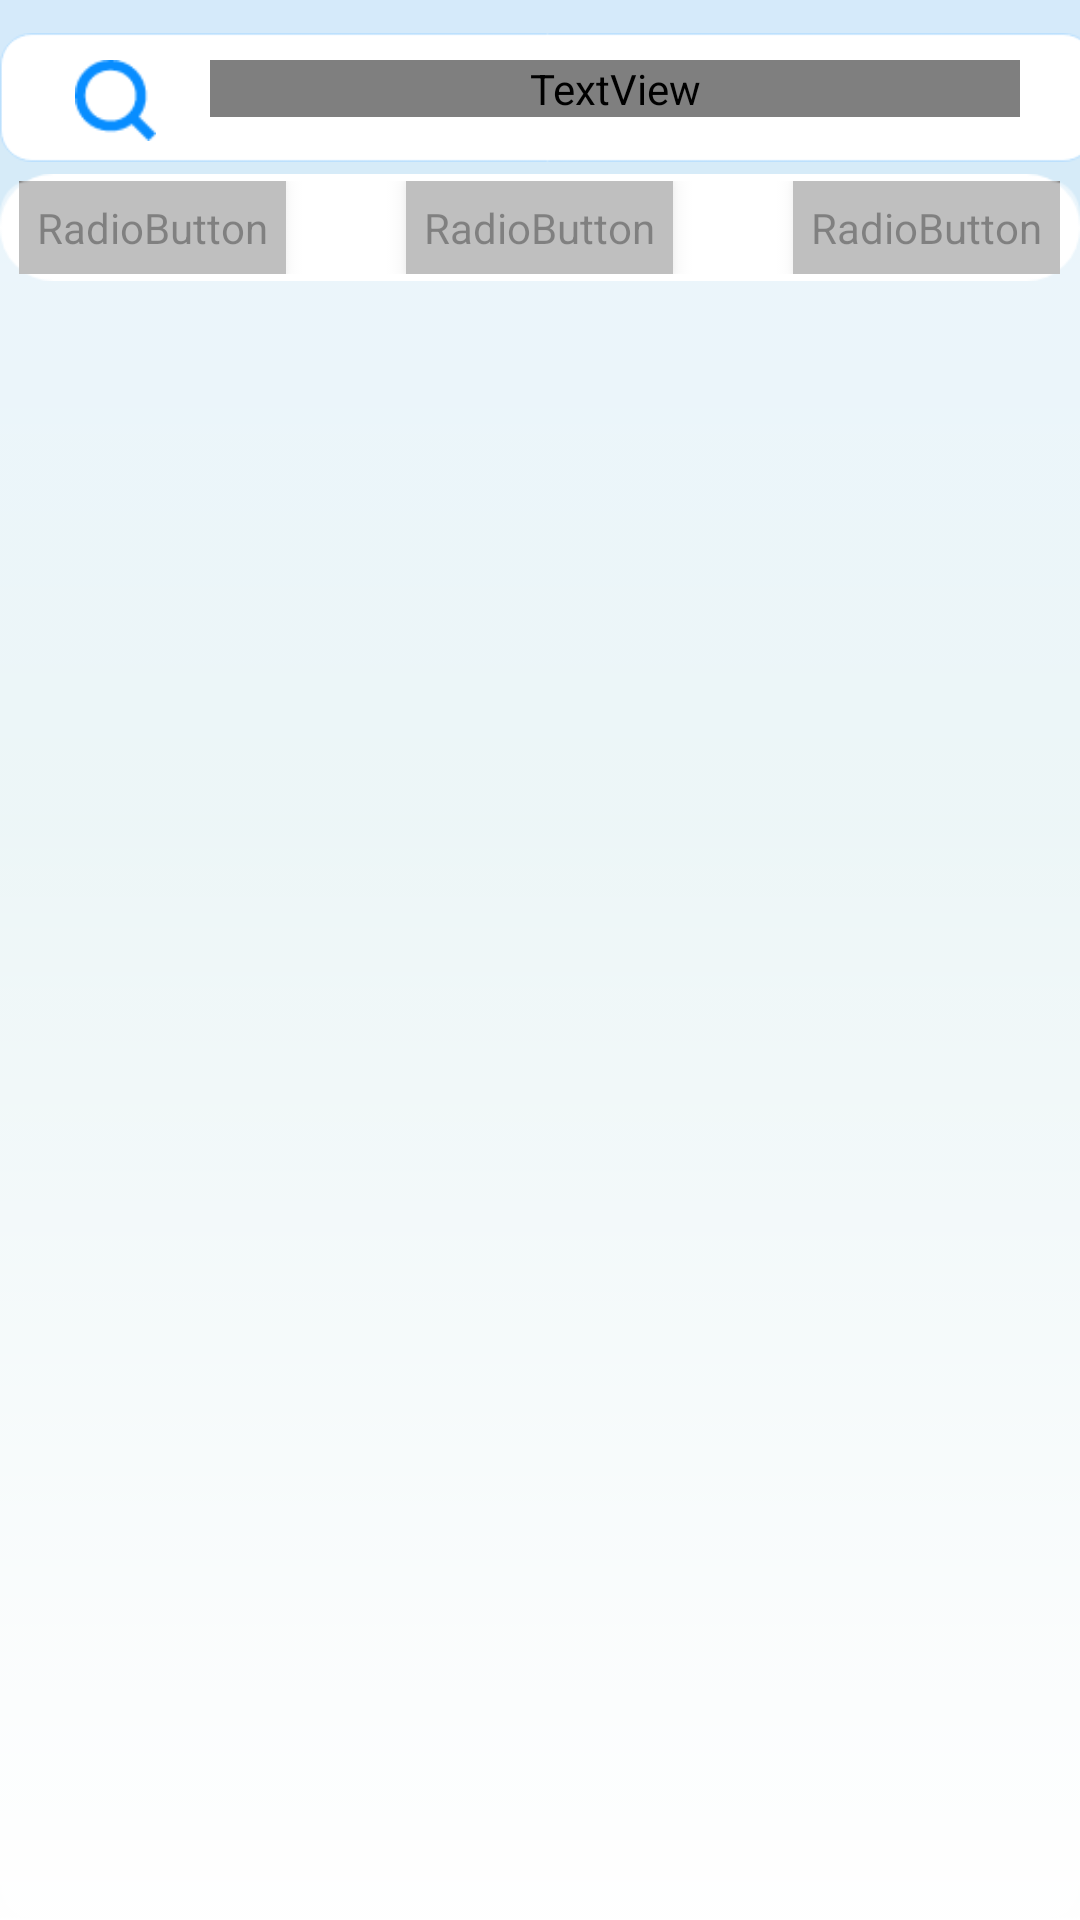

Produce the Android XML layout that renders to this screen, including the resource entries it uses.
<!-- AndroidManifest.xml: application theme Theme.AppCompat.Light.NoActionBar -->
<!-- res/layout/pad_result_frag.xml -->
<?xml version="1.0" encoding="utf-8"?>
<RelativeLayout xmlns:android="http://schemas.android.com/apk/res/android"
    xmlns:app="http://schemas.android.com/apk/res-auto"
    android:layout_width="wrap_content"
    android:layout_height="wrap_content">
    <ImageView
        android:id="@+id/totalBackground"
        android:layout_width="match_parent"
        android:layout_height="match_parent"
        android:layout_marginTop="0dp"
        android:scaleType="centerCrop"
        app:srcCompat="@android:color/white" />
    <ImageView
        android:id="@+id/san2Background3"
        android:layout_width="match_parent"
        android:layout_height="match_parent"
        android:layout_marginTop="0dp"
        android:scaleType="centerCrop"
        app:srcCompat="@drawable/gradation" />

    <FrameLayout
        android:id="@+id/input"
        android:layout_width="363dp"
        android:layout_height="65dp"
        android:layout_centerHorizontal="true">


        <ImageView
            android:id="@+id/searchBar3"
            android:layout_width="365dp"
            android:layout_height="match_parent"
            app:srcCompat="@drawable/search_win" />

        <ImageButton
            android:id="@+id/searchicon3"
            android:layout_width="27dp"
            android:layout_height="27dp"
            android:layout_marginStart="25sp"
            android:layout_marginLeft="25sp"
            android:layout_marginTop="20sp"
            android:background="#00FFFFFF"
            android:scaleType="fitXY"
            app:srcCompat="@drawable/search" />

        <TextView
            android:id="@+id/gottenKeyword"
            android:layout_width="match_parent"
            android:layout_height="wrap_content"
            android:layout_marginStart="70dp"
            android:layout_marginTop="20dp"
            android:layout_marginEnd="20dp"
            android:background="@android:color/transparent"
            android:ems="10"
            android:fontFamily="@font/goyangb"
            android:gravity="center_vertical"
            android:hint="검색결과"
            android:inputType="textPersonName"
            android:textColor="#757474"
            android:textSize="18sp" />
    </FrameLayout>

    <FrameLayout
        android:id="@+id/sorting"
        android:layout_width="365dp"
        android:layout_height="wrap_content"
        android:layout_below="@id/input"
        android:layout_centerHorizontal="true"
        android:layout_marginTop="-20dp">

        <ImageView
            android:id="@+id/imageView16"
            android:layout_width="wrap_content"
            android:layout_height="wrap_content"
            app:srcCompat="@drawable/sorting" />

        <RadioGroup
            android:id="@+id/options"
            android:layout_width="wrap_content"
            android:layout_height="wrap_content"
            android:layout_gravity="center_horizontal|center_vertical"
            android:orientation="horizontal">

            <RadioButton
                android:id="@+id/byrecommend"
                android:layout_width="match_parent"
                android:layout_height="wrap_content"
                android:fontFamily="@font/goyangb"
                android:button="@color/fui_transparent"
                android:background="@drawable/radio_selector"
                android:textColor="@drawable/text_color"
                android:elevation="4dp"
                android:padding="6dp"
                android:checked="true"
                android:text="추천랭킹순" />

            <RadioButton
                android:id="@+id/byminprice"
                android:layout_width="match_parent"
                android:layout_height="wrap_content"
                android:layout_marginStart="40dp"
                android:layout_marginEnd="40dp"
                android:background="@drawable/radio_selector"
                android:button="@color/fui_transparent"
                android:elevation="4dp"
                android:fontFamily="@font/goyangb"
                android:padding="6dp"
                android:text="낮은가격순"
                android:textColor="@drawable/text_color" />

            <RadioButton
                android:id="@+id/bymaxprice"
                android:layout_width="match_parent"
                android:layout_height="wrap_content"
                android:layout_weight="1"
                android:background="@drawable/radio_selector"
                android:button="@color/fui_transparent"
                android:elevation="4dp"
                android:fontFamily="@font/goyangb"
                android:padding="6dp"
                android:text="높은가격순"
                android:textColor="@drawable/text_color" />
        </RadioGroup>

    </FrameLayout>

    <ImageView
        android:id="@+id/background3"
        android:layout_width="wrap_content"
        android:layout_height="wrap_content"
        android:layout_below="@id/input"
        android:layout_alignStart="@id/input"
        android:layout_alignEnd="@id/input"
        android:layout_centerHorizontal="true"
        android:layout_marginTop="-5dp"
        android:scaleType="fitXY"
        app:srcCompat="@drawable/san12_background" />

    <androidx.recyclerview.widget.RecyclerView

        android:id="@+id/recyclerView3"

        android:layout_width="wrap_content"

        android:layout_height="wrap_content"
        android:layout_below="@id/sorting"
        android:layout_centerHorizontal="true"
        android:layout_marginTop="-13dp" />
</RelativeLayout>
<!-- resources referenced by this layout -->
<resources>
  <!-- drawable gradation: png bitmap (drawable, 14096 bytes) -->
  <!-- drawable san12_background: png bitmap (drawable, 13243 bytes) -->
  <!-- drawable search: png bitmap (drawable, 997 bytes) -->
  <!-- drawable search_win: png bitmap (drawable, 2505 bytes) -->
  <!-- drawable sorting: png bitmap (drawable, 2095 bytes) -->
  <!-- drawable text_color (drawable) -->
  <?xml version="1.0" encoding="utf-8"?>
  <selector xmlns:android="http://schemas.android.com/apk/res/android">
  
      <item android:state_checked="true"
          android:color = "@color/white"/>
  
      <item android:state_checked="false"
          android:color = "#FF5A849F"/>
  
  </selector>
  <color name="white">#FFFFFFFF</color>
</resources>
